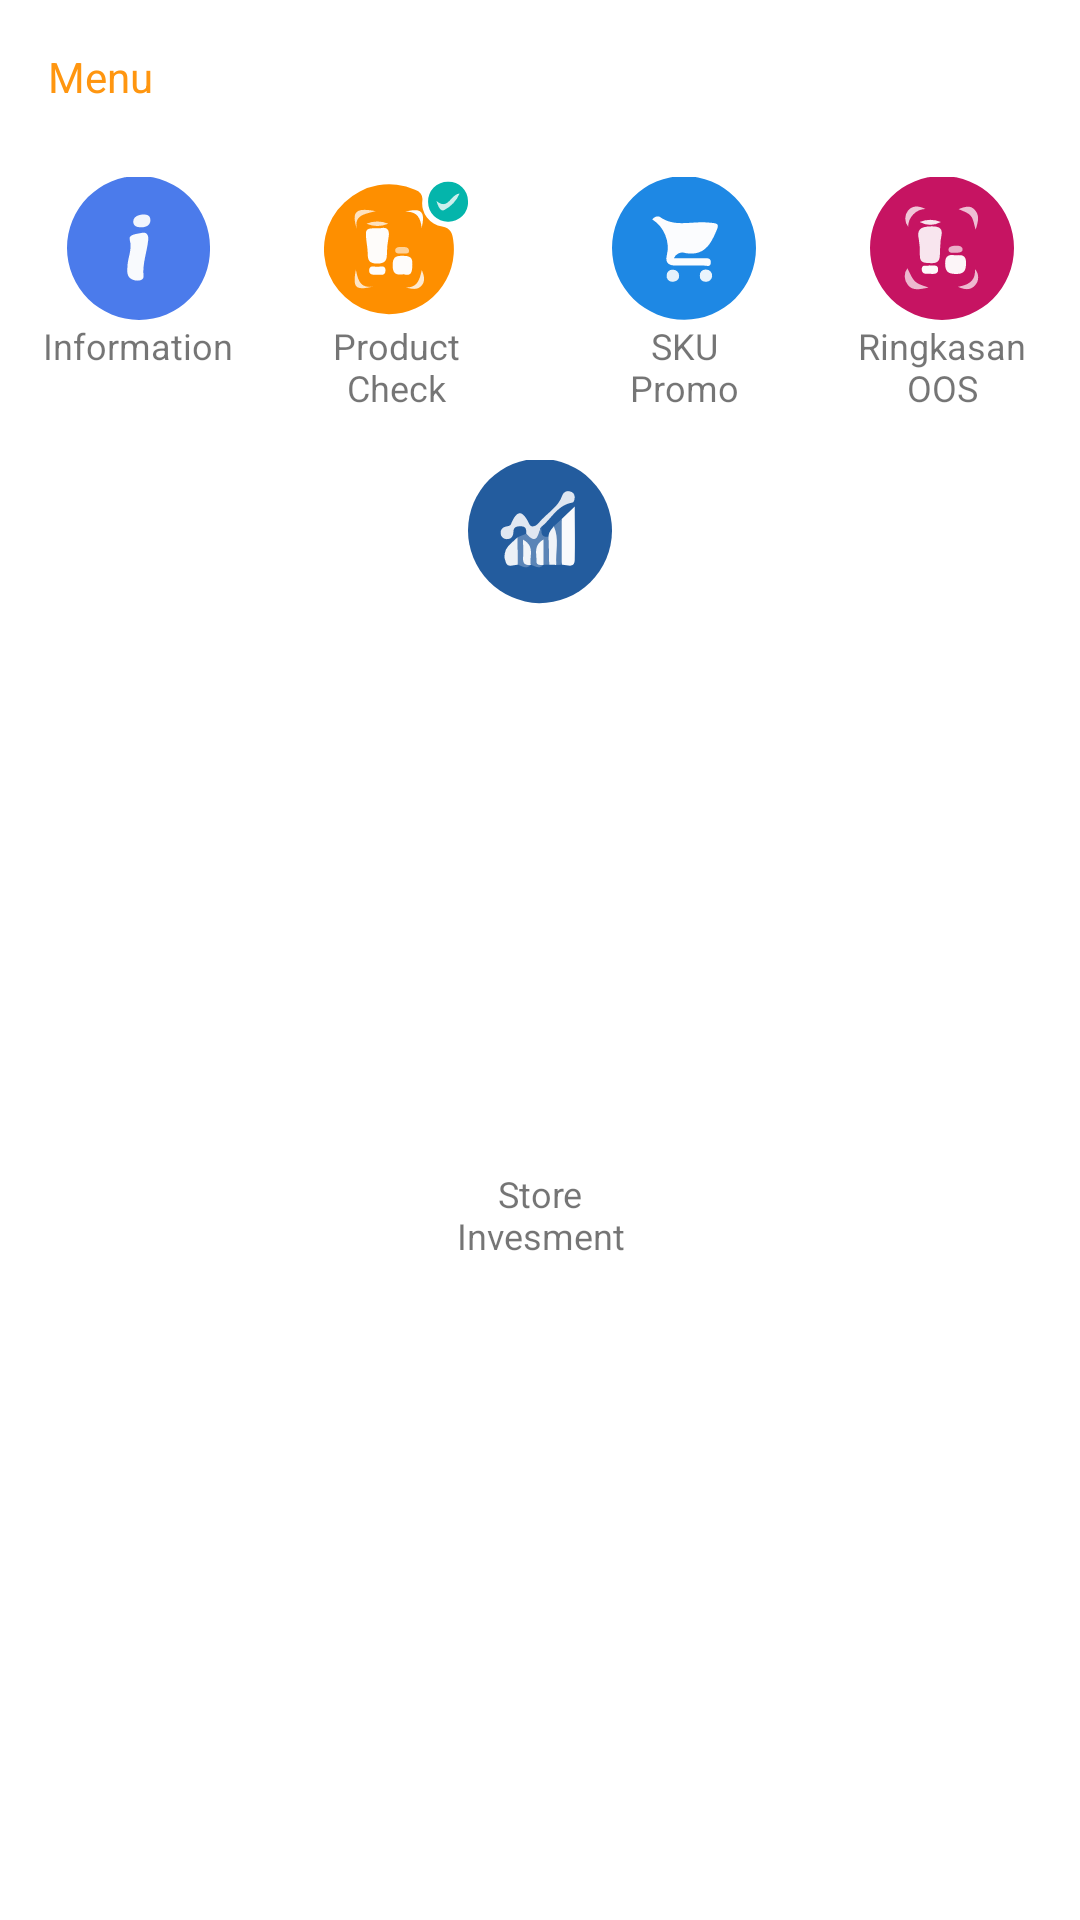

The Android layout XML behind this screen, and the referenced resources:
<!-- AndroidManifest.xml: application theme Theme.Store -->
<!-- res/layout/layout_menu_result.xml -->
<?xml version="1.0" encoding="utf-8"?>
<androidx.constraintlayout.widget.ConstraintLayout xmlns:android="http://schemas.android.com/apk/res/android"
    xmlns:app="http://schemas.android.com/apk/res-auto"
    android:layout_width="match_parent"
    android:background="@color/white"
    android:layout_height="wrap_content">

    <TextView
        android:id="@+id/textView11"
        style="@style/Text.Bold"
        android:layout_width="wrap_content"
        android:layout_height="wrap_content"
        android:layout_marginStart="16dp"
        android:layout_marginTop="16dp"
        android:text="@string/menu"
        android:textColor="@color/orange"
        app:layout_constraintStart_toStartOf="parent"
        app:layout_constraintTop_toTopOf="parent" />

    <ImageView
        android:id="@+id/img_information"
        android:layout_width="wrap_content"
        android:layout_height="wrap_content"
        android:layout_marginStart="32dp"
        android:layout_marginTop="24dp"
        android:layout_marginEnd="48dp"
        android:contentDescription="@string/description"
        app:layout_constraintEnd_toStartOf="@+id/imageView7"
        app:layout_constraintStart_toStartOf="parent"
        app:layout_constraintTop_toBottomOf="@+id/textView11"
        app:srcCompat="@drawable/ic_info" />

    <TextView
        android:id="@+id/textView12"
        android:layout_width="wrap_content"
        android:layout_height="wrap_content"
        android:gravity="center"
        android:text="@string/information"
        android:textSize="12sp"
        app:layout_constraintEnd_toEndOf="@+id/img_information"
        app:layout_constraintStart_toStartOf="@+id/img_information"
        app:layout_constraintTop_toBottomOf="@+id/img_information" />

    <ImageView
        android:id="@+id/imageView7"
        android:layout_width="wrap_content"
        android:layout_height="wrap_content"
        android:contentDescription="@string/description"
        app:layout_constraintBottom_toBottomOf="@+id/img_information"
        app:layout_constraintEnd_toStartOf="@+id/img_store_invesment"
        app:layout_constraintTop_toTopOf="@+id/img_information"
        app:srcCompat="@drawable/ic_product_2" />

    <TextView
        android:id="@+id/textView16"
        android:layout_width="wrap_content"
        android:layout_height="wrap_content"
        android:gravity="center"
        android:text="@string/product_ncheck"
        android:textSize="12sp"
        app:layout_constraintEnd_toEndOf="@+id/imageView7"
        app:layout_constraintStart_toStartOf="@+id/imageView7"
        app:layout_constraintTop_toBottomOf="@+id/img_information" />

    <ImageView

        android:id="@+id/imageView8"
        android:layout_width="wrap_content"
        android:layout_height="wrap_content"
        android:contentDescription="@string/description"
        app:layout_constraintBottom_toBottomOf="@+id/imageView7"
        app:layout_constraintStart_toEndOf="@+id/img_store_invesment"
        app:layout_constraintTop_toTopOf="@+id/imageView7"
        app:srcCompat="@drawable/ic_cart" />

    <TextView
        android:id="@+id/textView17"
        android:layout_width="wrap_content"
        android:layout_height="wrap_content"
        android:gravity="center"
        android:text="@string/sku_npromo"
        android:textSize="12sp"
        app:layout_constraintEnd_toEndOf="@+id/imageView8"
        app:layout_constraintStart_toStartOf="@+id/imageView8"
        app:layout_constraintTop_toBottomOf="@+id/imageView8" />

    <ImageView
        android:id="@+id/imageView9"
        android:layout_width="wrap_content"
        android:layout_height="wrap_content"
        android:layout_marginStart="48dp"
        android:layout_marginEnd="32dp"
        android:contentDescription="@string/description"
        app:layout_constraintBottom_toBottomOf="@+id/imageView8"
        app:layout_constraintEnd_toEndOf="parent"
        app:layout_constraintStart_toEndOf="@+id/imageView8"
        app:layout_constraintTop_toTopOf="@+id/imageView8"
        app:srcCompat="@drawable/ic_product_3" />

    <TextView
        android:id="@+id/textView18"
        android:layout_width="wrap_content"
        android:layout_height="wrap_content"
        android:gravity="center"
        android:text="@string/ringkasan_noos"
        android:textSize="12sp"
        app:layout_constraintEnd_toEndOf="@+id/imageView9"
        app:layout_constraintStart_toStartOf="@+id/imageView9"
        app:layout_constraintTop_toBottomOf="@+id/imageView9" />

    <ImageView
        android:id="@+id/img_store_invesment"
        android:layout_width="wrap_content"
        android:layout_height="wrap_content"
        android:layout_marginTop="16dp"
        android:contentDescription="@string/description"
        app:layout_constraintEnd_toEndOf="parent"
        app:layout_constraintStart_toStartOf="parent"
        app:layout_constraintTop_toBottomOf="@+id/textView16"
        app:srcCompat="@drawable/ic_graph_2" />

    <TextView
        android:id="@+id/textView19"
        android:layout_width="wrap_content"
        android:layout_height="wrap_content"
        android:layout_marginBottom="32dp"
        android:gravity="center"
        android:text="@string/store_ninvesment"
        android:textSize="12sp"
        app:layout_constraintBottom_toBottomOf="parent"
        app:layout_constraintEnd_toEndOf="@+id/img_store_invesment"
        app:layout_constraintStart_toStartOf="@+id/img_store_invesment"
        app:layout_constraintTop_toBottomOf="@+id/img_store_invesment" />
</androidx.constraintlayout.widget.ConstraintLayout>
<!-- resources referenced by this layout -->
<resources>
  <color name="orange">#FF9610</color>
  <color name="white">#FFFFFFFF</color>
  <!-- drawable ic_cart (drawable) -->
  <vector xmlns:android="http://schemas.android.com/apk/res/android"
      android:width="48dp"
      android:height="48dp"
      android:viewportWidth="24"
      android:viewportHeight="24">
      <path
          android:fillColor="#1e88e4"
          android:pathData="M12.11,23.78A12,12 0,0 1,0 11.85a12,12 0,0 1,24 0A11.93,11.93 0,0 1,12.11 23.78Z" />
      <path
          android:fillColor="#fbfcfe"
          android:pathData="M6.7,7.06c0.45,-0.53 1,-0.59 1.28,-0.4 2.43,1.73 5.16,0.72 7.75,0.91C18,7.74 18,7.68 17,9.86s-2.34,3.23 -4.76,2.82a1.53,1.53 0,0 0,-1.94 0.88c1.81,0 3.36,0 4.91,0 0.52,0 1.29,-0.18 1.26,0.69s-0.73,0.5 -1.17,0.51c-1.56,0 -3.12,0 -4.68,0 -1,0 -1.83,-0.34 -1.49,-1.67A5.58,5.58 0,0 0,6.7 7.06Z" />
      <path
          android:fillColor="#eaf4fc"
          android:pathData="M16.69,16.53a1,1 0,0 1,-1.14 0.92,0.88 0.88,0 0,1 -0.91,-0.94 0.93,0.93 0,0 1,1 -1.08A1,1 0,0 1,16.69 16.53Z" />
      <path
          android:fillColor="#e5f1fb"
          android:pathData="M10.11,17.46a0.94,0.94 0,0 1,-1 -1.1,0.92 0.92,0 0,1 1,-0.9 1,1 0,0 1,1.08 1C11.2,17.11 10.74,17.42 10.11,17.46Z" />
  </vector>
  <!-- drawable ic_info (drawable) -->
  <vector xmlns:android="http://schemas.android.com/apk/res/android"
      android:width="48dp"
      android:height="48dp"
      android:viewportWidth="24"
      android:viewportHeight="24">
    <path
        android:pathData="M24,11.82a11.78,11.78 0,0 1,-11.81 12,12 12,0 1,1 -0.05,-24A11.88,11.88 0,0 1,24 11.82Z"
        android:fillColor="#4b7beb"/>
    <path
        android:pathData="M10.24,15c0,-1.52 0.86,-2.9 0.38,-4.57 -0.25,-0.87 1.2,-0.93 2,-1.12s1.16,0.37 1.09,1.13c-0.19,2 -1,4 -0.79,6.09 0.08,0.69 -0.87,0.85 -1.52,0.68C10.19,16.89 10.14,16 10.24,15Z"
        android:fillColor="#f8fafd"/>
    <path
        android:pathData="M12.68,8.39c-0.73,0 -1.45,-0.1 -1.47,-0.92S12,6.33 12.68,6.26s1.39,0.08 1.39,0.92S13.4,8.34 12.68,8.39Z"
        android:fillColor="#f2f5fd"/>
  </vector>
  <string name="description">Description</string>
  <string name="information">Information</string>
  <string name="menu">Menu</string>
  <string name="product_ncheck">Product\nCheck</string>
  <string name="ringkasan_noos">Ringkasan\nOOS</string>
  <string name="sku_npromo">SKU\nPromo</string>
  <string name="store_ninvesment">Store\nInvesment</string>
  <style name="Text.Bold">
          <item name="fontFamily">@font/maison_neue_bold</item>
      </style>
  <style name="Theme.Store" parent="Theme.MaterialComponents.DayNight.NoActionBar">
          
          <item name="colorPrimary">@color/blue</item>
          <item name="colorPrimaryVariant">@color/blue_2</item>
          <item name="colorOnPrimary">@color/white</item>
          
          <item name="colorSecondary">@color/blue_2</item>
          <item name="colorSecondaryVariant">@color/blue</item>
          <item name="colorOnSecondary">@color/black</item>
          
          <item name="android:statusBarColor">@color/black</item>
          
          <item name="fontFamily">@font/maison_neue_book</item>
      </style>
  <color name="blue">#005EEF</color>
  <color name="blue_2">#B3C5FF</color>
  <color name="black">#FF000000</color>
</resources>
